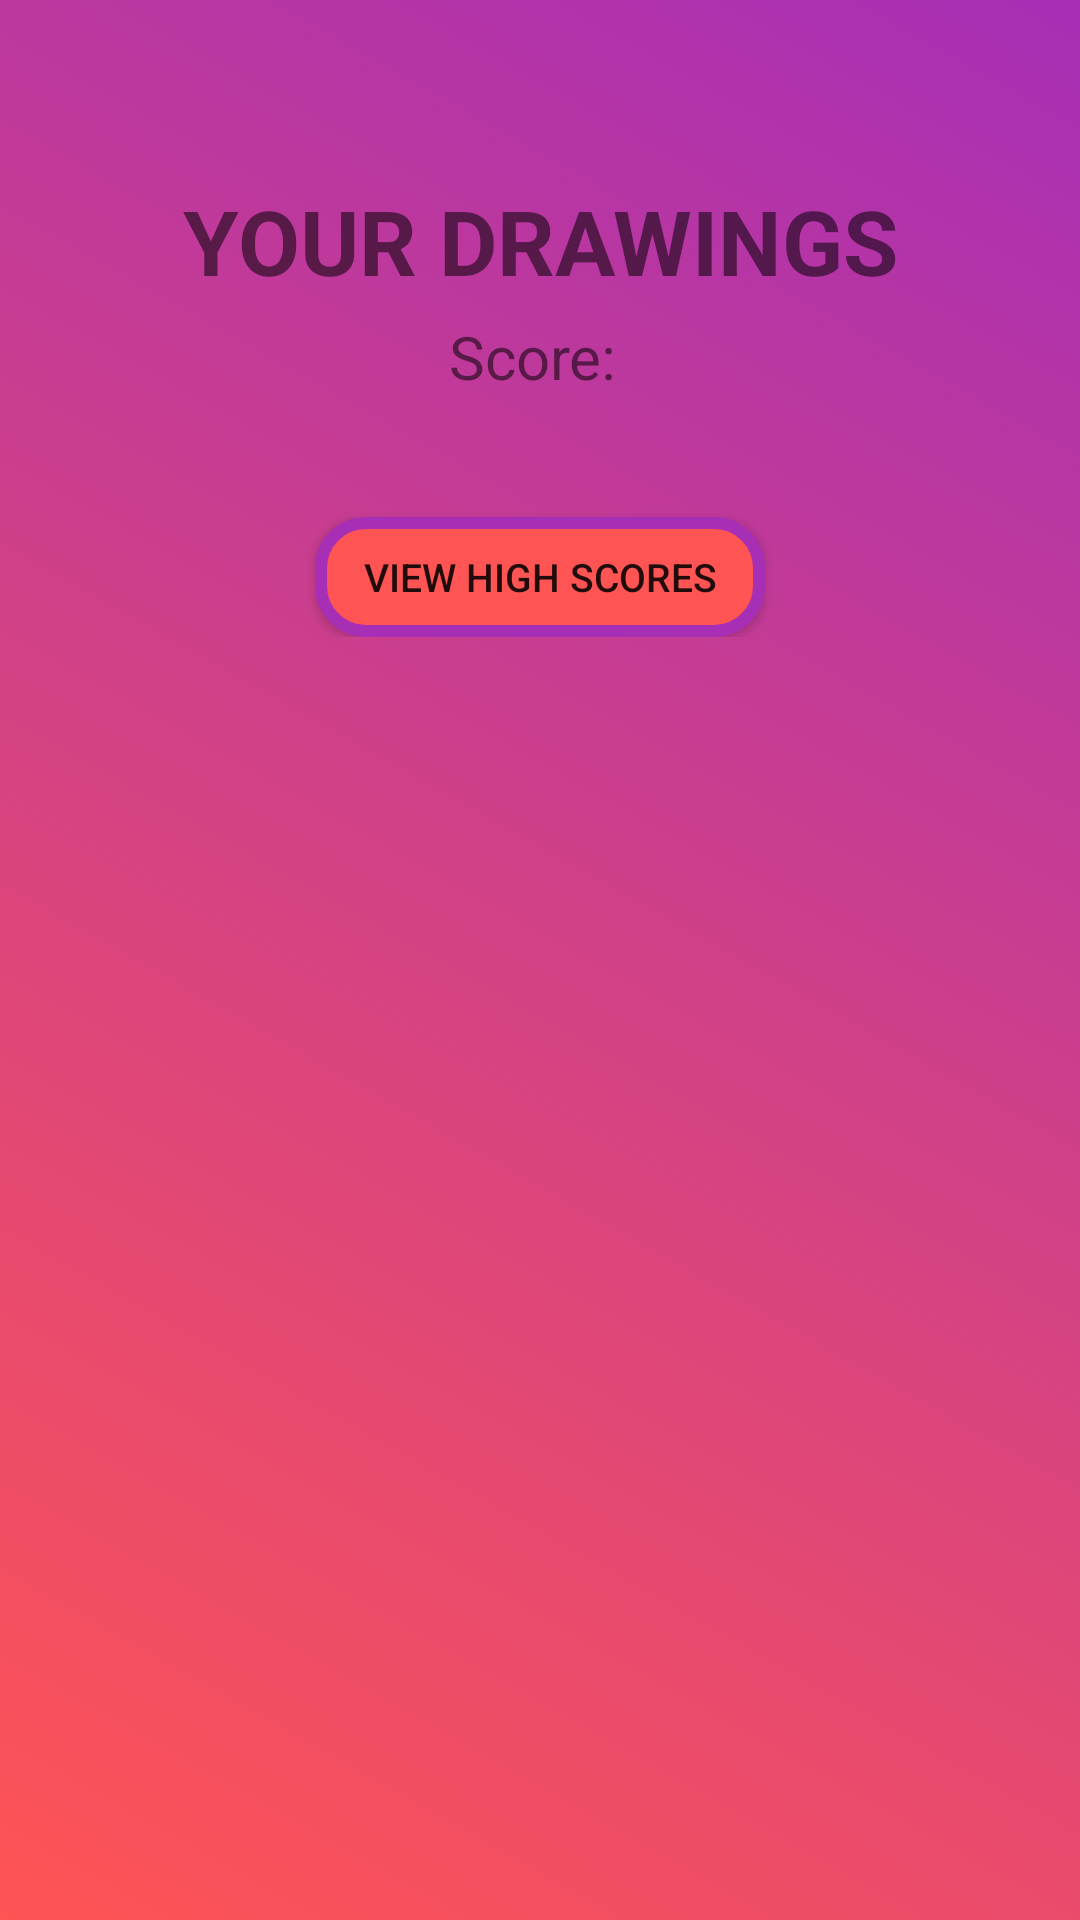

Reconstruct the res/layout file that produces this screen, plus the resources it refers to.
<!-- AndroidManifest.xml: application theme Theme.Skribblit -->
<!-- res/layout/activity_save_game.xml -->
<?xml version="1.0" encoding="utf-8"?>
<androidx.constraintlayout.widget.ConstraintLayout
    xmlns:android="http://schemas.android.com/apk/res/android"
    xmlns:app="http://schemas.android.com/apk/res-auto"
    xmlns:tools="http://schemas.android.com/tools"
    android:layout_width="match_parent"
    android:layout_height="match_parent"
    tools:context=".SaveGameActivity"
    android:background="@drawable/gradient_bg">

    <LinearLayout
        android:layout_width="match_parent"
        android:layout_height="wrap_content"
        android:orientation="vertical"
        android:background="@drawable/panel_background"
        app:layout_constraintTop_toTopOf="parent"
        app:layout_constraintStart_toStartOf="parent"
        app:layout_constraintEnd_toEndOf="parent"
        android:layout_marginTop="40dp"
        android:layout_marginStart="20dp"
        android:layout_marginEnd="20dp"
        android:layout_marginBottom="50dp"
        android:paddingBottom="20dp">

        <TextView
            android:id="@+id/tv_header"
            android:layout_width="match_parent"
            android:layout_height="wrap_content"
            android:text="YOUR DRAWINGS"
            android:textStyle="bold"
            android:textSize="30dp"
            android:gravity="center"
            app:layout_constraintTop_toTopOf="parent"
            app:layout_constraintStart_toStartOf="parent"
            android:layout_marginTop="20dp"
            />
        <TextView
            android:id="@+id/user_score"
            android:layout_width="match_parent"
            android:layout_height="wrap_content"
            android:text="Score: "
            android:textSize="20dp"
            android:gravity="center"
            app:layout_constraintTop_toTopOf="parent"
            app:layout_constraintStart_toStartOf="parent"
            android:layout_marginTop="5dp"
            />


        <androidx.recyclerview.widget.RecyclerView
            android:id="@+id/rv_drawingList"
            android:layout_width="match_parent"
            android:layout_height="match_parent"
            app:layout_constraintStart_toStartOf="parent"
            app:layout_constraintEnd_toEndOf="parent"
            app:layout_constraintTop_toBottomOf="@+id/tv_Code"
            app:layout_constraintBottom_toTopOf="@id/btn_lobby_start"
            android:layout_marginStart="40dp"
            android:layout_marginEnd="40dp"
            android:layout_marginTop="20dp"
            />

        <androidx.appcompat.widget.AppCompatButton
            android:id="@+id/btn_view_high_scores"
            android:layout_width="150dp"
            android:layout_height="40dp"
            android:text="View High Scores"
            android:textSize="13dp"
            android:layout_marginTop="20dp"
            android:layout_gravity="center"
            android:background="@drawable/button_background"
            />
    </LinearLayout>
</androidx.constraintlayout.widget.ConstraintLayout>
<!-- resources referenced by this layout -->
<resources>
  <!-- drawable button_background (drawable) -->
  <?xml version="1.0" encoding="utf-8"?>
  <shape xmlns:android="http://schemas.android.com/apk/res/android" android:shape="rectangle">
      <solid android:color="#FF5454" />
      <stroke android:width="4dip"
          android:color="#A72FB6"/>
      <corners android:radius="15dp"/>
  </shape>
  <!-- drawable gradient_bg (drawable) -->
  <?xml version="1.0" encoding="utf-8"?>
  <selector xmlns:android="http://schemas.android.com/apk/res/android">
      <item>
          <shape>
              <gradient
                  android:startColor="#FF5454"
                  android:endColor="#A72FB6"
                  android:type="linear"
                  android:angle = "45"/>
          </shape>
      </item>
  </selector>
  <style name="Theme.Skribblit" parent="Theme.MaterialComponents.DayNight.DarkActionBar">
          
          <item name="colorPrimary">@color/purple_500</item>
          <item name="colorPrimaryVariant">@color/purple_700</item>
          <item name="colorOnPrimary">@color/white</item>
          
          <item name="colorSecondary">@color/teal_200</item>
          <item name="colorSecondaryVariant">@color/teal_700</item>
          <item name="colorOnSecondary">@color/black</item>
          
          <item name="android:statusBarColor" tools:targetApi="l">?attr/colorPrimaryVariant</item>
          
      </style>
  <color name="purple_500">#FF6200EE</color>
  <color name="purple_700">#FF3700B3</color>
  <color name="white">#FFFFFFFF</color>
  <color name="teal_200">#FF03DAC5</color>
  <color name="teal_700">#FF018786</color>
  <color name="black">#FF000000</color>
</resources>
